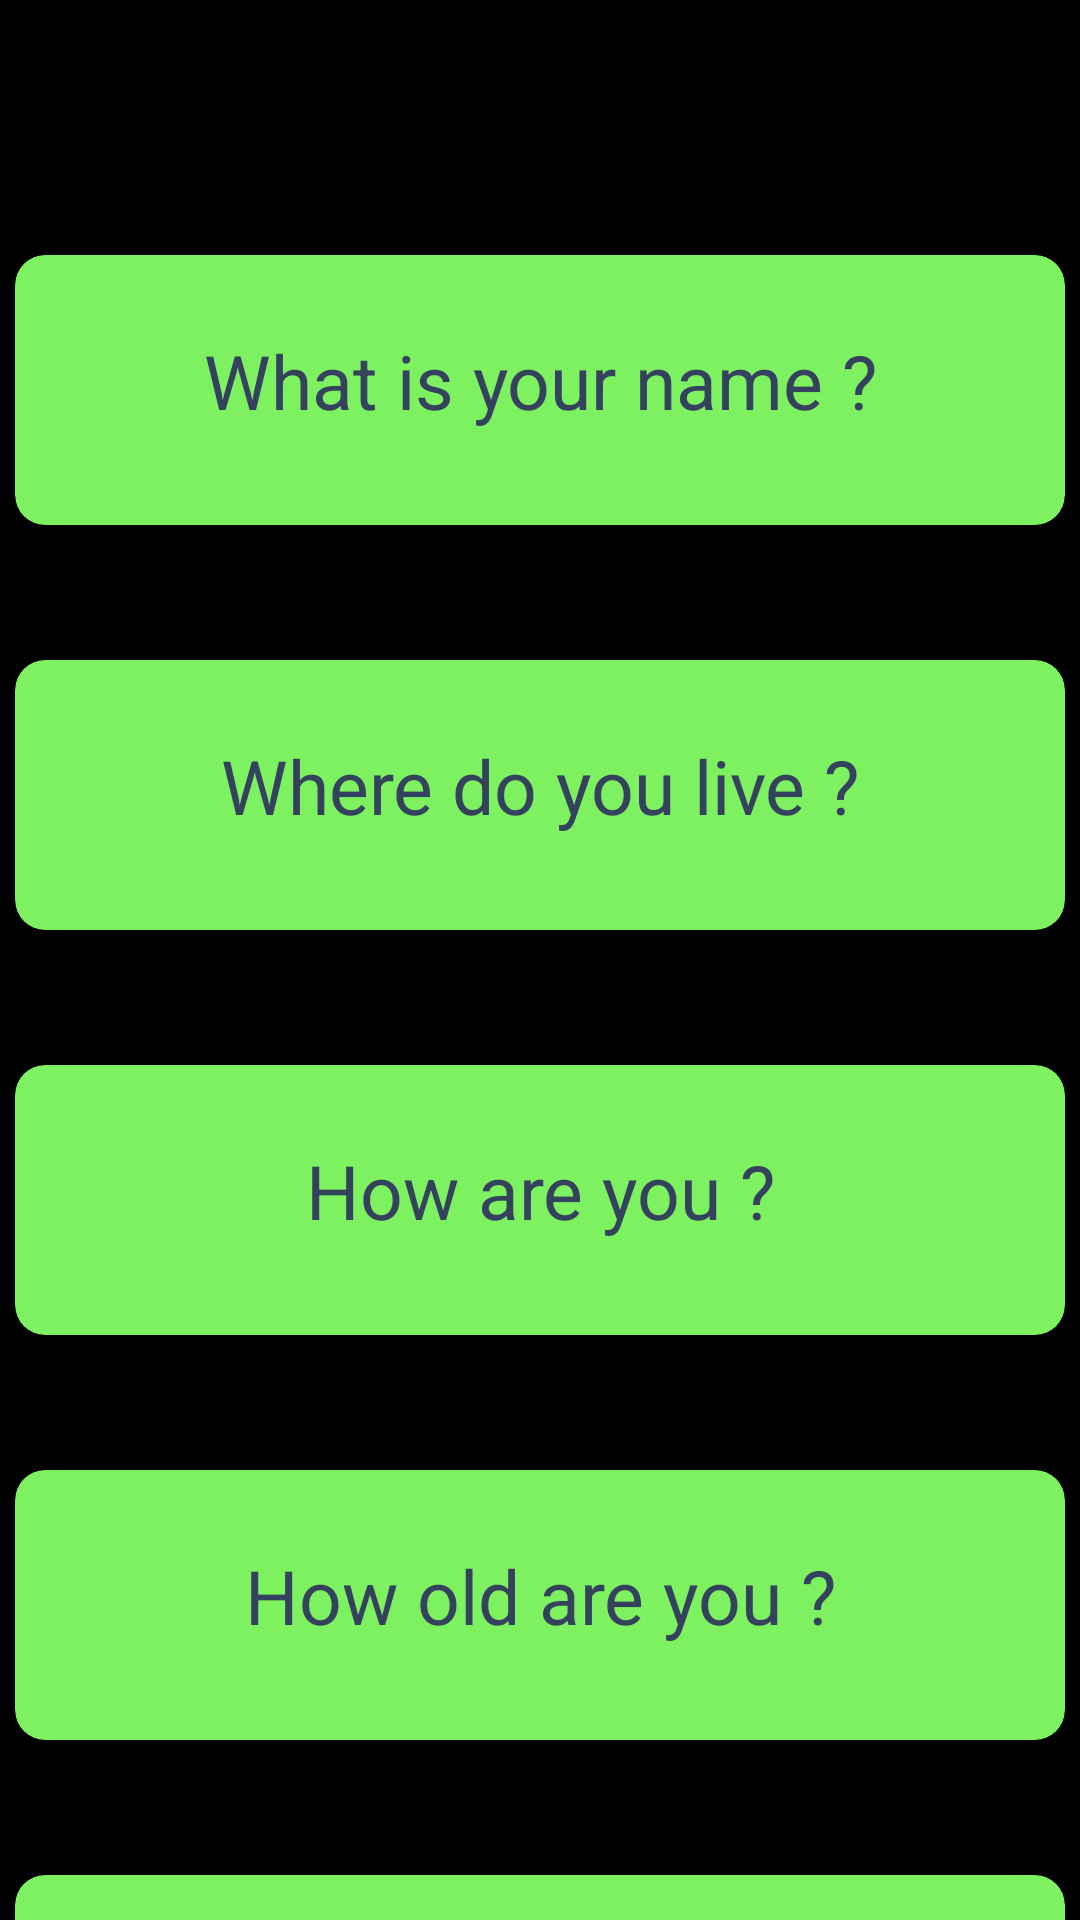

Android layout source for this screen:
<!-- AndroidManifest.xml: activity theme CustomTheme -->
<!-- res/layout/activity_sign.xml -->
<?xml version="1.0" encoding="utf-8"?>
<RelativeLayout xmlns:android="http://schemas.android.com/apk/res/android"
    xmlns:app="http://schemas.android.com/apk/res-auto"
    xmlns:tools="http://schemas.android.com/tools"
    android:layout_width="match_parent"
    android:layout_height="match_parent"
    tools:context=".signActivity">


    <com.google.android.material.appbar.AppBarLayout
        android:layout_width="match_parent"
        android:layout_height="wrap_content">

        <androidx.appcompat.widget.Toolbar
            android:id="@+id/toolbarSign"
            android:layout_width="match_parent"
            android:layout_height="wrap_content"
            android:background="@color/black">

            <LinearLayout
                android:layout_width="match_parent"
                android:layout_height="match_parent"
                android:gravity="start">

                <ImageView
                    android:layout_width="wrap_content"
                    android:layout_height="40dp"
                    android:layout_marginTop="5dp"
                    android:layout_marginRight="20dp"
                    android:layout_marginBottom="5dp"
                    android:padding="5dp"
                    android:src="@drawable/logo_name_toolbar" />
            </LinearLayout>


        </androidx.appcompat.widget.Toolbar>

    </com.google.android.material.appbar.AppBarLayout>

    <ScrollView
        android:layout_width="match_parent"
        android:layout_height="match_parent"
        android:background="@color/black">


        <androidx.constraintlayout.widget.ConstraintLayout
            android:layout_width="match_parent"
            android:layout_height="wrap_content"
            android:layout_marginStart="0dp"
            android:layout_marginEnd="0dp">
            <androidx.cardview.widget.CardView
                android:layout_marginTop="85dp"
                android:id="@+id/WhatsUrName"
                android:layout_width="350dp"
                android:layout_height="90dp"
                app:cardBackgroundColor="@color/neon_green"
                app:cardCornerRadius="10dp"
                app:cardElevation="3dp"
                app:layout_constraintBottom_toTopOf="@+id/WhereULive"
                app:layout_constraintEnd_toEndOf="parent"
                app:layout_constraintHorizontal_bias="0.5"
                app:layout_constraintStart_toStartOf="parent"
                app:layout_constraintTop_toTopOf="parent"
                app:layout_constraintVertical_bias="0.5">

                <TextView
                    android:layout_width="match_parent"
                    android:layout_height="match_parent"
                    android:layout_marginTop="10dp"
                    android:padding="15dp"
                    android:text="What is your name ?"
                    android:textAlignment="center"
                    android:textColor="@color/text_color_signs_page"
                    android:textSize="25dp" />
            </androidx.cardview.widget.CardView>

            <androidx.cardview.widget.CardView
                android:layout_marginTop="45dp"
                android:id="@+id/WhereULive"
                android:layout_width="350dp"
                android:layout_height="90dp"
                app:cardBackgroundColor="@color/neon_green"
                app:cardCornerRadius="10dp"
                app:cardElevation="3dp"
                app:layout_constraintBottom_toTopOf="@+id/HowRU"
                app:layout_constraintEnd_toEndOf="parent"
                app:layout_constraintHorizontal_bias="0.5"
                app:layout_constraintStart_toStartOf="parent"
                app:layout_constraintTop_toBottomOf="@+id/WhatsUrName"
                app:layout_constraintVertical_bias="0.5">

                <TextView
                    android:layout_width="match_parent"
                    android:layout_height="match_parent"
                    android:layout_marginTop="10dp"
                    android:padding="15dp"
                    android:text="Where do you live ?"
                    android:textAlignment="center"
                    android:textColor="@color/text_color_signs_page"
                    android:textSize="25dp" />
            </androidx.cardview.widget.CardView>

            <androidx.cardview.widget.CardView
                android:layout_marginTop="45dp"
                android:id="@+id/HowRU"
                android:layout_width="350dp"
                android:layout_height="90dp"
                app:cardBackgroundColor="@color/neon_green"
                app:cardCornerRadius="10dp"
                app:cardElevation="3dp"
                app:layout_constraintBottom_toTopOf="@+id/HowOldRU"
                app:layout_constraintEnd_toEndOf="parent"
                app:layout_constraintHorizontal_bias="0.5"
                app:layout_constraintStart_toStartOf="parent"
                app:layout_constraintTop_toBottomOf="@+id/WhereULive"
                app:layout_constraintVertical_bias="0.5">

                <TextView
                    android:layout_width="match_parent"
                    android:layout_height="match_parent"
                    android:layout_marginTop="10dp"
                    android:padding="15dp"
                    android:text="How are you ?"
                    android:textAlignment="center"
                    android:textColor="@color/text_color_signs_page"
                    android:textSize="25dp" />
            </androidx.cardview.widget.CardView>

            <androidx.cardview.widget.CardView
                android:layout_marginTop="45dp"
                android:id="@+id/HowOldRU"
                android:layout_width="350dp"
                android:layout_height="90dp"
                app:cardBackgroundColor="@color/neon_green"
                app:cardCornerRadius="10dp"
                app:cardElevation="3dp"
                app:layout_constraintBottom_toTopOf="@+id/HowCanIHelpU"
                app:layout_constraintEnd_toEndOf="parent"
                app:layout_constraintHorizontal_bias="0.5"
                app:layout_constraintStart_toStartOf="parent"
                app:layout_constraintTop_toBottomOf="@+id/HowRU"
                app:layout_constraintVertical_bias="0.5">

                <TextView
                    android:layout_width="match_parent"
                    android:layout_height="match_parent"
                    android:layout_marginTop="10dp"
                    android:padding="15dp"
                    android:text="How old are you ?"
                    android:textAlignment="center"
                    android:textColor="@color/text_color_signs_page"
                    android:textSize="25dp" />
            </androidx.cardview.widget.CardView>

            <androidx.cardview.widget.CardView
                android:layout_marginTop="45dp"
                android:id="@+id/HowCanIHelpU"
                android:layout_width="350dp"
                android:layout_height="90dp"
                app:cardBackgroundColor="@color/neon_green"
                app:cardCornerRadius="10dp"
                app:cardElevation="3dp"
                app:layout_constraintBottom_toTopOf="@+id/ThankingYou"
                app:layout_constraintEnd_toEndOf="parent"
                app:layout_constraintHorizontal_bias="0.5"
                app:layout_constraintStart_toStartOf="parent"
                app:layout_constraintTop_toBottomOf="@+id/HowOldRU"
                app:layout_constraintVertical_bias="0.5">

                <TextView
                    android:layout_width="match_parent"
                    android:layout_height="match_parent"
                    android:layout_marginTop="10dp"
                    android:padding="15dp"
                    android:text="How Can I Help You ?"
                    android:textAlignment="center"
                    android:textColor="@color/text_color_signs_page"
                    android:textSize="25dp" />
            </androidx.cardview.widget.CardView>

            <androidx.cardview.widget.CardView
                android:layout_marginTop="45dp"
                android:id="@+id/ThankingYou"
                android:layout_width="350dp"
                android:layout_height="90dp"
                app:cardBackgroundColor="@color/neon_green"
                app:cardCornerRadius="10dp"
                app:cardElevation="3dp"
                app:layout_constraintBottom_toBottomOf="parent"
                app:layout_constraintEnd_toEndOf="parent"
                app:layout_constraintHorizontal_bias="0.5"
                app:layout_constraintStart_toStartOf="parent"
                app:layout_constraintTop_toBottomOf="@+id/HowCanIHelpU"
                app:layout_constraintVertical_bias="0.5">

                <TextView
                    android:layout_width="match_parent"
                    android:layout_height="match_parent"
                    android:layout_marginTop="10dp"
                    android:padding="15dp"
                    android:text="Thank You !"
                    android:textAlignment="center"
                    android:textColor="@color/text_color_signs_page"
                    android:textSize="25dp" />
            </androidx.cardview.widget.CardView>
        </androidx.constraintlayout.widget.ConstraintLayout>
    </ScrollView>

</RelativeLayout>
<!-- resources referenced by this layout -->
<resources>
  <color name="black">#FF000000</color>
  <color name="neon_green">#7DF160</color>
  <color name="text_color_signs_page">#35425D</color>
  <!-- drawable logo_name_toolbar: png bitmap (drawable, 13738 bytes) -->
  <style name="CustomTheme" parent="Theme.MaterialComponents.DayNight.NoActionBar">
          
          <item name="colorPrimary">@color/purple_500</item>
          <item name="colorPrimaryVariant">@color/purple_700</item>
          <item name="colorOnPrimary">@color/white</item>
          
          <item name="colorSecondary">@color/teal_200</item>
          <item name="colorSecondaryVariant">@color/teal_700</item>
          <item name="colorOnSecondary">@color/black</item>
          
          <item name="android:statusBarColor" tools:targetApi="l">?attr/colorPrimaryVariant</item>
          
      </style>
  <color name="purple_500">#FF6200EE</color>
  <color name="purple_700">#FF3700B3</color>
  <color name="white">#FFFFFFFF</color>
  <color name="teal_200">#FF03DAC5</color>
  <color name="teal_700">#FF018786</color>
</resources>
